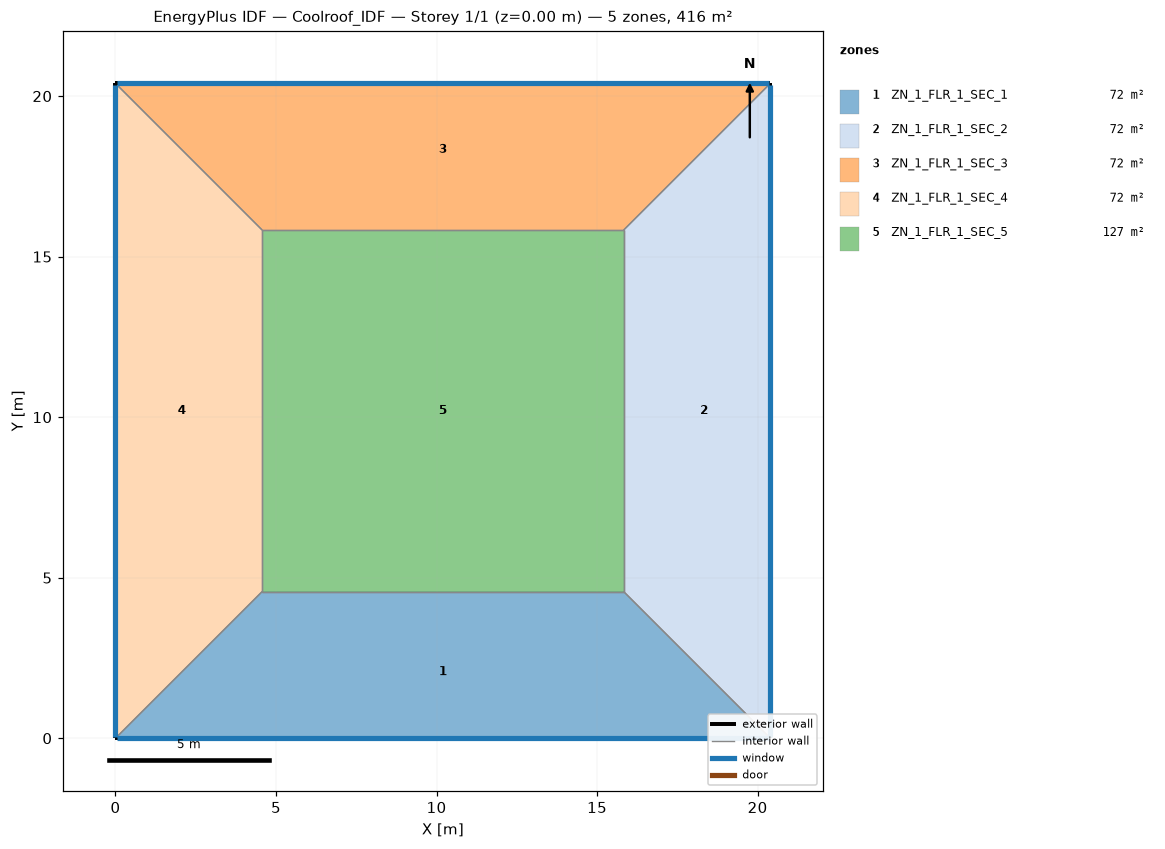
=== STOREY PLAN SPEC (per zone: floor XY polygon, exterior-wall plan segments, windows/doors) ===
zone 1: ZN_1_FLR_1_SEC_1  (72.3 m²)
  floor: (4.57, 4.57) (15.83, 4.57) (20.40, 0.00) (0.00, 0.00)
  exterior wall: (0.00, 0.00) – (20.40, 0.00)  [20.4 m]
    window: (0.05, 0.00) – (20.35, 0.00)  [21.4 m²]
  interior walls: 3
zone 2: ZN_1_FLR_1_SEC_2  (72.3 m²)
  floor: (15.83, 4.57) (15.83, 15.83) (20.40, 20.40) (20.40, 0.00)
  exterior wall: (20.40, 0.00) – (20.40, 20.40)  [20.4 m]
    window: (20.40, 0.05) – (20.40, 20.35)  [21.4 m²]
  interior walls: 3
zone 3: ZN_1_FLR_1_SEC_3  (72.3 m²)
  floor: (0.00, 20.40) (20.40, 20.40) (15.83, 15.83) (4.57, 15.83)
  exterior wall: (20.40, 20.40) – (0.00, 20.40)  [20.4 m]
    window: (20.35, 20.40) – (0.05, 20.40)  [21.4 m²]
  interior walls: 3
zone 4: ZN_1_FLR_1_SEC_4  (72.3 m²)
  floor: (0.00, 20.40) (4.57, 15.83) (4.57, 4.57) (0.00, 0.00)
  exterior wall: (0.00, 20.40) – (0.00, 0.00)  [20.4 m]
    window: (0.00, 20.35) – (0.00, 0.05)  [21.4 m²]
  interior walls: 3
zone 5: ZN_1_FLR_1_SEC_5  (126.7 m²)
  floor: (4.57, 15.83) (15.83, 15.83) (15.83, 4.57) (4.57, 4.57)
  interior walls: 4

=== DERIVED (storey summary) ===
Building: Coolroof_IDF
Storey: 1 of 1  (floor level z = 0.00 m)
Storey gross floor area: 416.0 m²
Zones on this storey: 5
  - ZN_1_FLR_1_SEC_1: floor 72.3 m²; exterior wall 20.4 m (71.4 m²); 1 window(s) 21.4 m²; WWR 30.0%
  - ZN_1_FLR_1_SEC_2: floor 72.3 m²; exterior wall 20.4 m (71.4 m²); 1 window(s) 21.4 m²; WWR 30.0%
  - ZN_1_FLR_1_SEC_3: floor 72.3 m²; exterior wall 20.4 m (71.4 m²); 1 window(s) 21.4 m²; WWR 30.0%
  - ZN_1_FLR_1_SEC_4: floor 72.3 m²; exterior wall 20.4 m (71.4 m²); 1 window(s) 21.4 m²; WWR 30.0%
  - ZN_1_FLR_1_SEC_5: floor 126.7 m²
Zone adjacency (shared interzone walls):
  - ZN_1_FLR_1_SEC_1 ↔ ZN_1_FLR_1_SEC_2
  - ZN_1_FLR_1_SEC_1 ↔ ZN_1_FLR_1_SEC_4
  - ZN_1_FLR_1_SEC_1 ↔ ZN_1_FLR_1_SEC_5
  - ZN_1_FLR_1_SEC_2 ↔ ZN_1_FLR_1_SEC_3
  - ZN_1_FLR_1_SEC_2 ↔ ZN_1_FLR_1_SEC_5
  - ZN_1_FLR_1_SEC_3 ↔ ZN_1_FLR_1_SEC_4
  - ZN_1_FLR_1_SEC_3 ↔ ZN_1_FLR_1_SEC_5
  - ZN_1_FLR_1_SEC_4 ↔ ZN_1_FLR_1_SEC_5